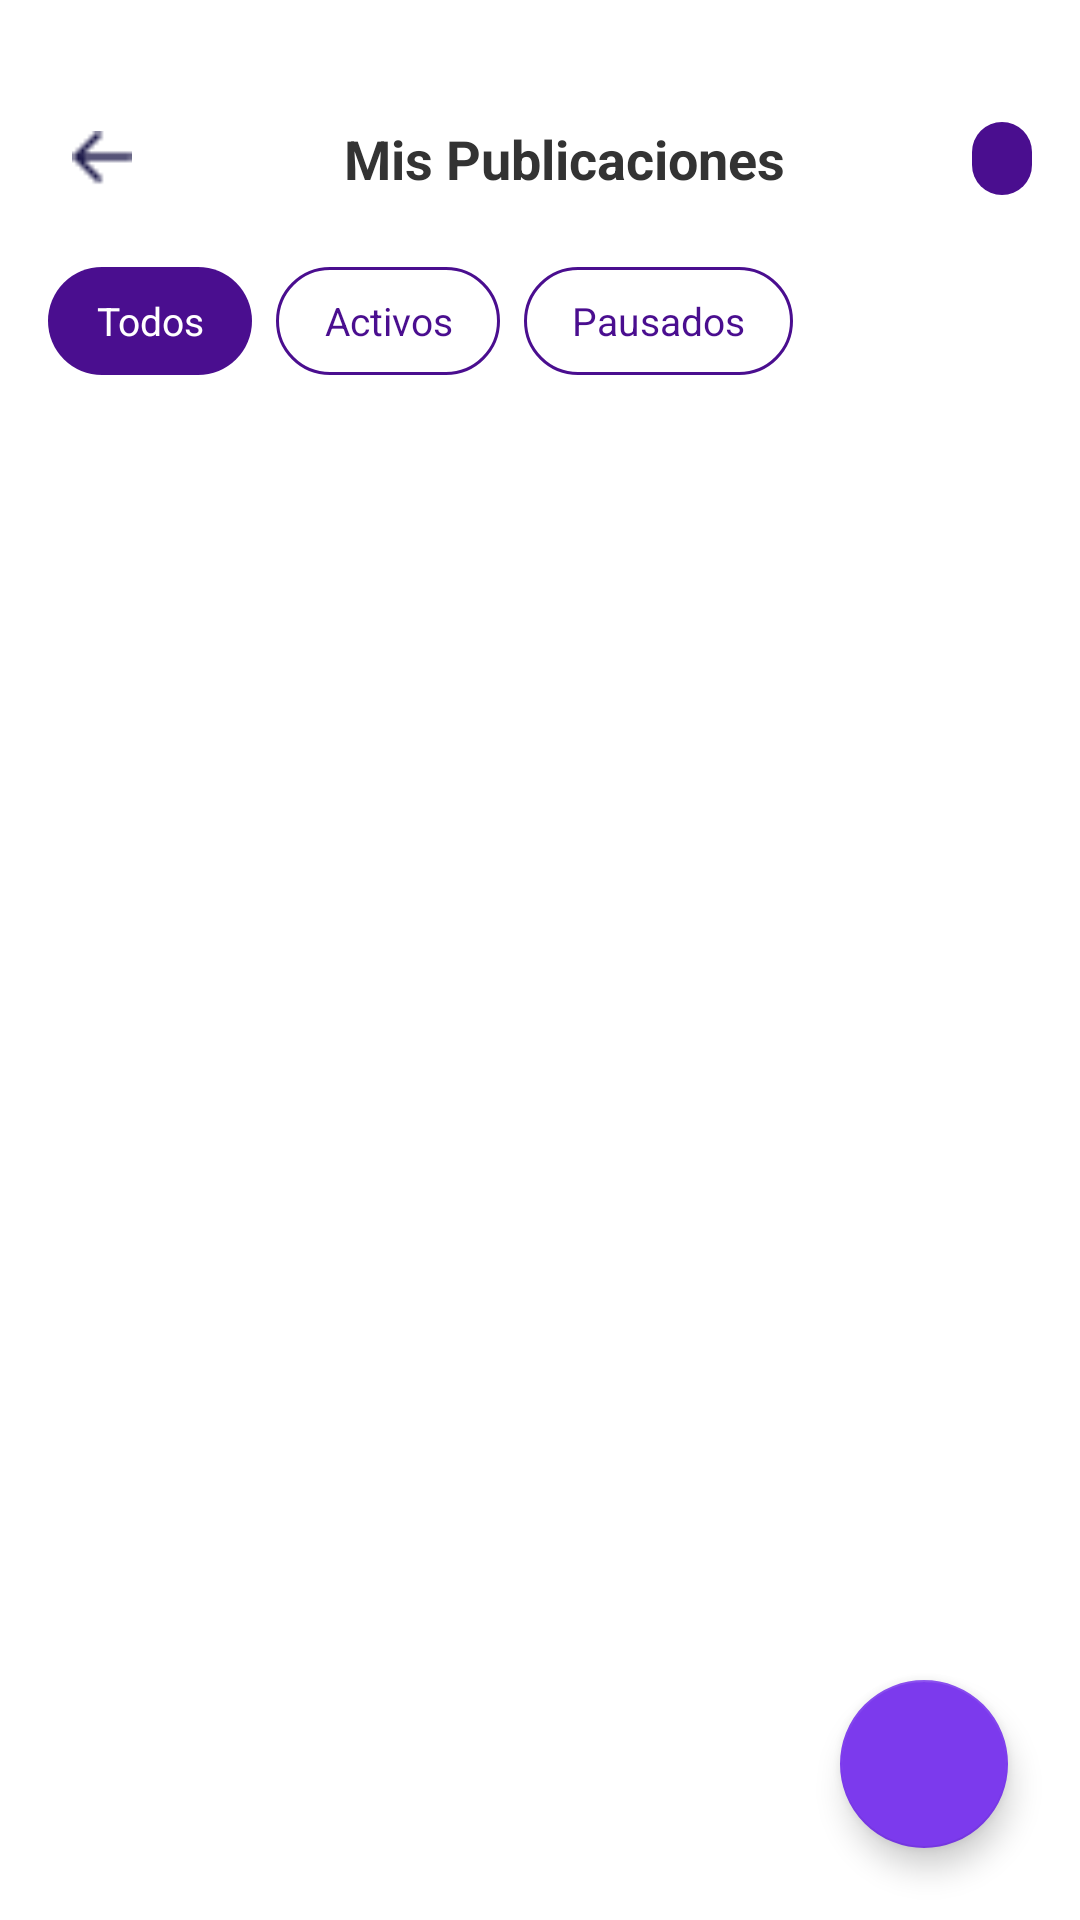

Reconstruct the res/layout file that produces this screen, plus the resources it refers to.
<!-- AndroidManifest.xml: application theme Theme.KSTOREAPP -->
<!-- res/layout/fragment_mis_publicaciones.xml -->
<?xml version="1.0" encoding="utf-8"?>
<androidx.coordinatorlayout.widget.CoordinatorLayout
    xmlns:android="http://schemas.android.com/apk/res/android"
    xmlns:app="http://schemas.android.com/apk/res-auto"
    android:layout_width="match_parent"
    android:layout_height="match_parent"
    android:background="@color/white">

    
    <LinearLayout
        android:layout_width="match_parent"
        android:layout_height="wrap_content"
        android:orientation="vertical"
        android:background="@color/white">

        <LinearLayout
            android:layout_width="match_parent"
            android:layout_height="56dp"
            android:orientation="horizontal"
            android:gravity="center_vertical"
            android:paddingHorizontal="16dp"
            android:layout_marginTop="25dp">

            <ImageView
                android:id="@+id/btnVolver"
                android:layout_width="36dp"
                android:layout_height="36dp"
                android:background="@drawable/bg_circle_gray"
                android:padding="8dp"
                android:src="@drawable/flechaizquierda"
                android:clickable="true"
                android:focusable="true"/>

            <TextView
                android:layout_width="0dp"
                android:layout_height="wrap_content"
                android:layout_weight="1"
                android:gravity="center"
                android:text="@string/mis_publicaciones"
                android:textSize="18sp"
                android:textStyle="bold"
                android:textColor="@color/Texto1"/>

            
            <TextView
                android:id="@+id/tvContadorPublicaciones"
                android:layout_width="wrap_content"
                android:layout_height="wrap_content"
                android:background="@drawable/bg_chip_selected"
                android:paddingHorizontal="10dp"
                android:paddingVertical="4dp"
                android:textColor="@color/white"
                android:textSize="12sp"
                android:textStyle="bold"/>

        </LinearLayout>

        
        <LinearLayout
            android:layout_width="match_parent"
            android:layout_height="wrap_content"
            android:orientation="horizontal"
            android:paddingHorizontal="16dp"
            android:paddingVertical="8dp">

            <TextView
                android:id="@+id/btnFiltroTodos"
                android:layout_width="wrap_content"
                android:layout_height="36dp"
                android:gravity="center"
                android:text="@string/todoss"
                android:textSize="13sp"
                android:paddingHorizontal="16dp"
                android:layout_marginEnd="8dp"
                android:background="@drawable/bg_chip_selected"
                android:textColor="@color/white"
                android:clickable="true"
                android:focusable="true"/>

            <TextView
                android:id="@+id/btnFiltroActivos"
                android:layout_width="wrap_content"
                android:layout_height="36dp"
                android:gravity="center"
                android:text="@string/activos"
                android:textSize="13sp"
                android:paddingHorizontal="16dp"
                android:layout_marginEnd="8dp"
                android:background="@drawable/bg_chip_unselected"
                android:textColor="@color/morado_tarjetas"
                android:clickable="true"
                android:focusable="true"/>

            <TextView
                android:id="@+id/btnFiltroPausados"
                android:layout_width="wrap_content"
                android:layout_height="36dp"
                android:gravity="center"
                android:text="@string/pausados"
                android:textSize="13sp"
                android:paddingHorizontal="16dp"
                android:background="@drawable/bg_chip_unselected"
                android:textColor="@color/morado_tarjetas"
                android:clickable="true"
                android:focusable="true"/>

        </LinearLayout>

    </LinearLayout>

    
    <androidx.recyclerview.widget.RecyclerView
        android:id="@+id/rvMisPublicaciones"
        android:layout_width="match_parent"
        android:layout_height="match_parent"
        android:layout_marginTop="130dp"
        android:paddingHorizontal="16dp"
        android:paddingTop="8dp"
        android:paddingBottom="80dp"
        android:clipToPadding="false"
        android:scrollbars="none"/>

    
    <LinearLayout
        android:id="@+id/layoutVacio"
        android:layout_width="match_parent"
        android:layout_height="match_parent"
        android:orientation="vertical"
        android:gravity="center"
        android:paddingHorizontal="32dp"
        android:visibility="gone">

        <ImageView
            android:layout_width="80dp"
            android:layout_height="80dp"
            android:src="@drawable/camerapro"
            android:layout_marginBottom="24dp"
            app:tint="@color/Morado_suave"/>

        <TextView
            android:layout_width="wrap_content"
            android:layout_height="wrap_content"
            android:text="@string/a_n_no_tienes_publicaciones"
            android:textSize="18sp"
            android:textStyle="bold"
            android:textColor="@color/Texto1"
            android:gravity="center"
            android:layout_marginBottom="8dp"/>

        <TextView
            android:layout_width="wrap_content"
            android:layout_height="wrap_content"
            android:text="@string/publica_tu_primer_servicio"
            android:textSize="13sp"
            android:textColor="@color/gris"
            android:gravity="center"
            android:layout_marginBottom="32dp"/>

        <Button
            android:id="@+id/btnPublicarPrimero"
            android:layout_width="wrap_content"
            android:layout_height="48dp"
            android:text="@string/publicar_mi_primer_servicio"
            android:textSize="14sp"
            android:textColor="@color/white"
            android:backgroundTint="@color/primary"
            android:paddingHorizontal="32dp"
            android:insetTop="0dp"
            android:insetBottom="0dp"
            style="@style/Widget.MaterialComponents.Button"/>

    </LinearLayout>

    
    <com.google.android.material.floatingactionbutton.FloatingActionButton
        android:id="@+id/fabNuevaPublicacion"
        android:layout_width="wrap_content"
        android:layout_height="wrap_content"
        android:layout_gravity="bottom|end"
        android:layout_margin="24dp"
        android:src="@drawable/add"
        android:contentDescription="@string/nueva_publicacion"
        app:backgroundTint="@color/primary"
        app:tint="@color/white"
        app:elevation="6dp"/>

</androidx.coordinatorlayout.widget.CoordinatorLayout>
<!-- resources referenced by this layout -->
<resources>
  <color name="Morado_suave">#6B2FCC</color>
  <color name="Texto1">#333333</color>
  <color name="gris">#9b9b9b</color>
  <color name="morado_tarjetas">#4A0E8F</color>
  <color name="primary">#7C3AED</color>
  <color name="white">#FFFFFF</color>
  <!-- drawable bg_chip_selected (drawable) -->
  <?xml version="1.0" encoding="utf-8"?>
  <shape xmlns:android="http://schemas.android.com/apk/res/android"
      android:shape="rectangle">
      <solid android:color="#4A0E8F"/>
      <corners android:radius="20dp"/>
  </shape>
  <!-- drawable bg_chip_unselected (drawable) -->
  <?xml version="1.0" encoding="utf-8"?>
  <shape xmlns:android="http://schemas.android.com/apk/res/android"
      android:shape="rectangle">
      <solid android:color="#FFFFFF"/>
      <stroke
          android:width="1dp"
          android:color="#4A0E8F"/>
      <corners android:radius="20dp"/>
  </shape>
  <!-- drawable camerapro: png bitmap (drawable, 3169 bytes) -->
  <!-- drawable flechaizquierda: png bitmap (drawable, 278 bytes) -->
  <string name="a_n_no_tienes_publicaciones">Aún no tienes publicaciones</string>
  <string name="activos">Activos</string>
  <string name="mis_publicaciones">Mis Publicaciones</string>
  <string name="nueva_publicacion">Nueva publicación</string>
  <string name="pausados">Pausados</string>
  <string name="publica_tu_primer_servicio">Publica tu primer servicio para que los clientes te encuentren</string>
  <string name="publicar_mi_primer_servicio">Publicar mi primer servicio</string>
  <string name="todoss">Todos</string>
  <style name="Theme.KSTOREAPP" parent="Base.Theme.KSTOREAPP">
          <item name="android:windowTranslucentStatus">false</item>
          <item name="android:statusBarColor">@android:color/transparent</item>
          <item name="android:navigationBarColor">@android:color/transparent</item>
          <item name="android:windowLightStatusBar">true</item>
          <item name="android:fitsSystemWindows">true</item>
      </style>
  <style name="Base.Theme.KSTOREAPP" parent="Theme.MaterialComponents.Light.NoActionBar">
          <item name="colorPrimary">#6200EE</item>
          <item name="colorPrimaryVariant">#3700B3</item>
          <item name="colorOnPrimary">@android:color/white</item>
      </style>
</resources>
